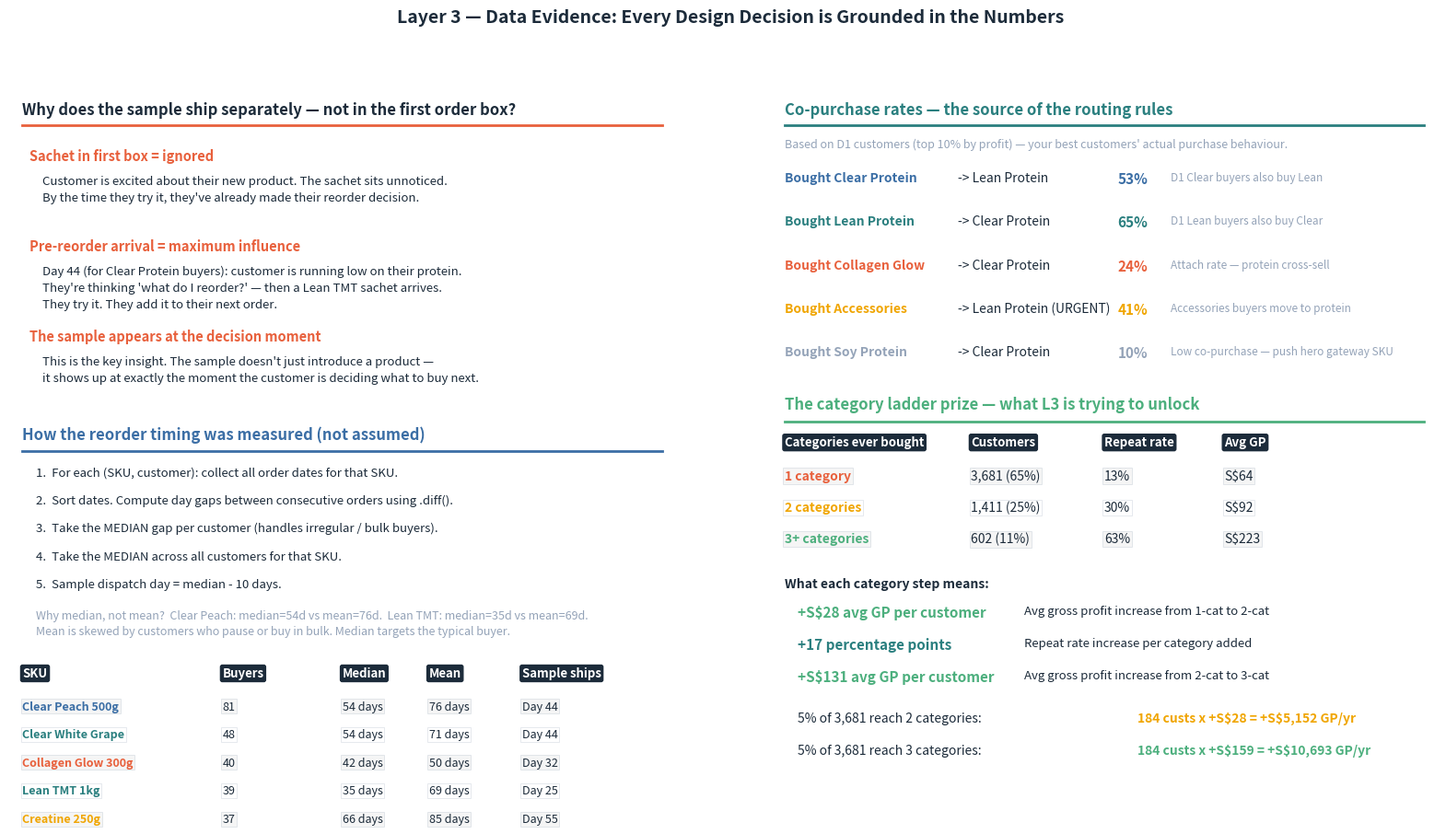

This chart was generated by the following Python code: (Note: this script raises an exception after producing the figure.)
"""
Fix for slide3c, slide4a, and slide4b — replaced with cleaner layouts.
"""
import matplotlib
matplotlib.use("Agg")
import matplotlib.pyplot as plt
import matplotlib.patches as mpatches
from matplotlib.patches import FancyBboxPatch
import numpy as np

plt.rcParams.update({
    "font.family": "sans-serif",
    "font.size": 11,
    "axes.spines.top": False,
    "axes.spines.right": False,
    "text.parse_math": False,
})

DARK  = "#1C2B3A"
TEAL  = "#2A7F7F"
CORAL = "#E8603C"
GOLD  = "#F0A500"
BLUE  = "#3B6EA5"
GREEN = "#4CAF7D"
LGREY = "#F5F5F5"
MID   = "#94A3B8"
WHITE = "#FFFFFF"
OUT   = "EDA/aditya_findings/outputs/charts"


# =============================================================================
# SLIDE 3C — Data Evidence (clean rewrite)
# =============================================================================
def slide3c_evidence():
    fig, axes = plt.subplots(1, 2, figsize=(16, 9), facecolor=WHITE)
    fig.suptitle("Layer 3 — Data Evidence: Every Design Decision is Grounded in the Numbers",
                 fontsize=14, fontweight="bold", color=DARK, y=1.00)

    # ── LEFT: Why not first box + reorder measurement ──────────────────────
    ax = axes[0]
    ax.set_facecolor(WHITE)
    ax.axis("off")

    # Section 1: Why not in box
    ax.text(0.02, 0.97, "Why does the sample ship separately — not in the first order box?",
            transform=ax.transAxes, fontsize=12, fontweight="bold", color=DARK, va="top")
    ax.plot([0.02, 0.98], [0.935, 0.935], color=CORAL, lw=2, transform=ax.transAxes)

    reasons = [
        ("Sachet in first box = ignored",
         "Customer is excited about their new product. The sachet sits unnoticed.\n"
         "By the time they try it, they've already made their reorder decision."),
        ("Pre-reorder arrival = maximum influence",
         "Day 44 (for Clear Protein buyers): customer is running low on their protein.\n"
         "They're thinking 'what do I reorder?' — then a Lean TMT sachet arrives.\n"
         "They try it. They add it to their next order."),
        ("The sample appears at the decision moment",
         "This is the key insight. The sample doesn't just introduce a product —\n"
         "it shows up at exactly the moment the customer is deciding what to buy next."),
    ]
    y_r = 0.90
    for title, body in reasons:
        ax.text(0.03, y_r, title, transform=ax.transAxes,
                fontsize=10.5, fontweight="bold", color=CORAL, va="top")
        y_r -= 0.04
        ax.text(0.05, y_r, body, transform=ax.transAxes,
                fontsize=9.5, color=DARK, va="top", linespacing=1.5)
        y_r -= 0.095

    # Section 2: How reorder timing was measured
    ax.text(0.02, y_r - 0.01, "How the reorder timing was measured (not assumed)",
            transform=ax.transAxes, fontsize=12, fontweight="bold", color=BLUE, va="top")
    ax.plot([0.02, 0.98], [y_r - 0.048, y_r - 0.048], color=BLUE, lw=2, transform=ax.transAxes)
    y_r -= 0.07

    method = [
        "1.  For each (SKU, customer): collect all order dates for that SKU.",
        "2.  Sort dates. Compute day gaps between consecutive orders using .diff().",
        "3.  Take the MEDIAN gap per customer (handles irregular / bulk buyers).",
        "4.  Take the MEDIAN across all customers for that SKU.",
        "5.  Sample dispatch day = median - 10 days.",
    ]
    for line in method:
        ax.text(0.04, y_r, line, transform=ax.transAxes,
                fontsize=9.5, color=DARK, va="top")
        y_r -= 0.042

    ax.text(0.04, y_r - 0.005,
            "Why median, not mean?  Clear Peach: median=54d vs mean=76d.  "
            "Lean TMT: median=35d vs mean=69d.\n"
            "Mean is skewed by customers who pause or buy in bulk. Median targets the typical buyer.",
            transform=ax.transAxes, fontsize=9, color=MID, va="top", style="italic", linespacing=1.4)
    y_r -= 0.075

    # Cohort table (using regular subplot table via text)
    col_headers = ["SKU", "Buyers", "Median", "Mean", "Sample ships"]
    col_xs_t    = [0.02, 0.32, 0.50, 0.63, 0.77]
    col_ws_t    = [0.27, 0.17, 0.12, 0.12, 0.17]

    row_y = y_r - 0.015
    # Header row
    for hdr, cx in zip(col_headers, col_xs_t):
        ax.text(cx, row_y, hdr, transform=ax.transAxes,
                fontsize=9.5, fontweight="bold", color=WHITE, va="top",
                bbox=dict(boxstyle="round,pad=0.15", facecolor=DARK, edgecolor=DARK))
    row_y -= 0.05

    cohort_data = [
        ("Clear Peach 500g",     "81", "54 days", "76 days", "Day 44", BLUE),
        ("Clear White Grape",    "48", "54 days", "71 days", "Day 44", TEAL),
        ("Collagen Glow 300g",   "40", "42 days", "50 days", "Day 32", CORAL),
        ("Lean TMT 1kg",         "39", "35 days", "69 days", "Day 25", TEAL),
        ("Creatine 250g",        "37", "66 days", "85 days", "Day 55", GOLD),
    ]
    for i, (sku, n, med, mean, ship, col) in enumerate(cohort_data):
        bg = LGREY if i % 2 == 0 else WHITE
        for val, cx, cw in zip([sku, n, med, mean, ship], col_xs_t, col_ws_t):
            is_sku = (val == sku)
            ax.text(cx, row_y, val, transform=ax.transAxes,
                    fontsize=9, color=col if is_sku else DARK, va="top",
                    fontweight="bold" if is_sku else "normal",
                    bbox=dict(boxstyle="square,pad=0.12", facecolor=bg, edgecolor=MID + "55", linewidth=0.5))
        row_y -= 0.042

    # ── RIGHT: Co-purchase rates + Category prize ───────────────────────────
    ax2 = axes[1]
    ax2.set_facecolor(WHITE)
    ax2.axis("off")

    ax2.text(0.02, 0.97, "Co-purchase rates — the source of the routing rules",
             transform=ax2.transAxes, fontsize=12, fontweight="bold", color=TEAL, va="top")
    ax2.plot([0.02, 0.98], [0.935, 0.935], color=TEAL, lw=2, transform=ax2.transAxes)
    ax2.text(0.02, 0.915, "Based on D1 customers (top 10% by profit) — your best customers' actual purchase behaviour.",
             transform=ax2.transAxes, fontsize=9, color=MID, va="top", style="italic")

    co_data = [
        ("Clear Protein", "Lean Protein", "53%", "D1 Clear buyers also buy Lean", BLUE),
        ("Lean Protein",  "Clear Protein", "65%", "D1 Lean buyers also buy Clear", TEAL),
        ("Collagen Glow", "Clear Protein", "24%", "Attach rate — protein cross-sell", CORAL),
        ("Accessories",   "Lean Protein (URGENT)", "41%", "Accessories buyers move to protein", GOLD),
        ("Soy Protein",   "Clear Protein", "10%", "Low co-purchase — push hero gateway SKU", MID),
    ]
    y_c = 0.865
    col_xs_c = [0.02, 0.28, 0.52, 0.60]
    for (bought, reco, pct, note, col) in co_data:
        ax2.text(col_xs_c[0], y_c, f"Bought {bought}", transform=ax2.transAxes,
                 fontsize=10, fontweight="bold", color=col, va="top")
        ax2.text(col_xs_c[1], y_c, f"-> {reco}", transform=ax2.transAxes,
                 fontsize=10, color=DARK, va="top")
        ax2.text(col_xs_c[2], y_c, pct, transform=ax2.transAxes,
                 fontsize=11, fontweight="bold", color=col, va="top")
        ax2.text(col_xs_c[3], y_c, note, transform=ax2.transAxes,
                 fontsize=8.5, color=MID, va="top", style="italic")
        y_c -= 0.065

    # Category prize section
    ax2.text(0.02, y_c - 0.01, "The category ladder prize — what L3 is trying to unlock",
             transform=ax2.transAxes, fontsize=12, fontweight="bold", color=GREEN, va="top")
    ax2.plot([0.02, 0.98], [y_c - 0.048, y_c - 0.048], color=GREEN, lw=2, transform=ax2.transAxes)
    y_c -= 0.07

    # Category table
    cat_col_xs = [0.02, 0.30, 0.50, 0.68]
    cat_headers = ["Categories ever bought", "Customers", "Repeat rate", "Avg GP"]
    for hdr, cx in zip(cat_headers, cat_col_xs):
        ax2.text(cx, y_c, hdr, transform=ax2.transAxes,
                 fontsize=9.5, fontweight="bold", color=WHITE, va="top",
                 bbox=dict(boxstyle="round,pad=0.15", facecolor=DARK, edgecolor=DARK))
    y_c -= 0.05

    cat_rows = [
        ("1 category",    "3,681 (65%)", "13%",  "S$64",  CORAL),
        ("2 categories",  "1,411 (25%)", "30%",  "S$92",  GOLD),
        ("3+ categories", "602 (11%)",   "63%",  "S$223", GREEN),
    ]
    for i, (cat, n, rep, gp, col) in enumerate(cat_rows):
        bg = LGREY if i % 2 == 0 else WHITE
        for val, cx in zip([cat, n, rep, gp], cat_col_xs):
            is_cat = (val == cat)
            ax2.text(cx, y_c, val, transform=ax2.transAxes,
                     fontsize=10, color=col if is_cat else DARK, va="top",
                     fontweight="bold" if is_cat else "normal",
                     bbox=dict(boxstyle="square,pad=0.12", facecolor=bg, edgecolor=MID + "55", linewidth=0.5))
        y_c -= 0.047

    y_c -= 0.02
    ax2.text(0.02, y_c, "What each category step means:", transform=ax2.transAxes,
             fontsize=10, fontweight="bold", color=DARK, va="top")
    y_c -= 0.042
    step_stats = [
        ("+S$28 avg GP per customer", GREEN, "Avg gross profit increase from 1-cat to 2-cat"),
        ("+17 percentage points",     TEAL,  "Repeat rate increase per category added"),
        ("+S$131 avg GP per customer",GREEN, "Avg gross profit increase from 2-cat to 3-cat"),
    ]
    for stat, col, note in step_stats:
        ax2.text(0.04, y_c, stat, transform=ax2.transAxes,
                 fontsize=11, fontweight="bold", color=col, va="top")
        ax2.text(0.38, y_c, note, transform=ax2.transAxes,
                 fontsize=9.5, color=DARK, va="top")
        y_c -= 0.048

    y_c -= 0.015
    prize_entries = [
        ("5% of 3,681 reach 2 categories:", "184 custs x +S$28 = +S$5,152 GP/yr", GOLD),
        ("5% of 3,681 reach 3 categories:", "184 custs x +S$159 = +S$10,693 GP/yr", GREEN),
    ]
    for scenario, result, col in prize_entries:
        ax2.text(0.04, y_c, scenario, transform=ax2.transAxes,
                 fontsize=10, color=DARK, va="top")
        ax2.text(0.55, y_c, result, transform=ax2.transAxes,
                 fontsize=10, fontweight="bold", color=col, va="top")
        y_c -= 0.048

    plt.tight_layout(rect=[0, 0, 1, 0.97], w_pad=3)
    plt.savefig(f"{OUT}/slide3c_evidence.png", dpi=150, bbox_inches="tight")
    plt.close()
    print("Saved slide3c_evidence.png")


# =============================================================================
# SLIDE 4A — Shopify Pipeline (clean rewrite, no duplicate text in boxes)
# =============================================================================
def slide4a_pipeline():
    fig, ax = plt.subplots(figsize=(12, 11), facecolor=WHITE)
    ax.set_facecolor(WHITE)
    ax.axis("off")
    fig.suptitle("Layer 3 — Shopify Data Pipeline\nPhase 1: Live in 4 Weeks, No Custom App Required",
                 fontsize=14, fontweight="bold", color=DARK, y=1.00)

    # Use transAxes (0-1) coordinates throughout for reliability
    def flow_box(ax, yc, title, body_lines, fc, lpad=0.07, rpad=0.93):
        """Draw a full-width flow step box using axes coordinates."""
        height = 0.055 + len(body_lines) * 0.038
        ytop = yc + height / 2
        ybot = yc - height / 2
        patch = FancyBboxPatch((lpad, ybot), rpad - lpad, height,
                                boxstyle="round,pad=0.01", facecolor=fc,
                                edgecolor=fc, linewidth=0,
                                transform=ax.transAxes, zorder=3, clip_on=False)
        ax.add_patch(patch)
        ax.text(0.5, ytop - 0.018, title, transform=ax.transAxes,
                ha="center", va="top", fontsize=11, fontweight="bold", color=WHITE, zorder=4)
        y_body = ytop - 0.052
        for line in body_lines:
            ax.text(0.5, y_body, line, transform=ax.transAxes,
                    ha="center", va="top", fontsize=9.5, color=WHITE, zorder=4)
            y_body -= 0.036
        return ybot

    def flow_arrow(ax, y):
        ax.annotate("", xy=(0.5, y - 0.014), xytext=(0.5, y + 0.014),
                    xycoords="axes fraction", textcoords="axes fraction",
                    arrowprops=dict(arrowstyle="-|>", color=MID, lw=1.8, mutation_scale=14))

    # Step boxes (top to bottom)
    y = 0.94
    b1 = flow_box(ax, y, "TRIGGER — Shopify orders/fulfilled webhook",
                  ["Fires automatically every time an order ships  |  Free, native to Shopify",
                   "Payload: customer_id, SKUs ordered, order date, store"],
                  DARK)
    flow_arrow(ax, b1)
    y = b1 - 0.055
    b2 = flow_box(ax, y, "STEP 1 — Data Extraction  (nightly batch job)",
                  ["Query Shopify Admin API for all fulfilled orders in the last 24 hours",
                   "For each customer: look up first-ever product category from order history",
                   "Store mapping:  customer_id  ->  first_product_category"],
                  BLUE)
    flow_arrow(ax, b2)
    y = b2 - 0.055
    b3 = flow_box(ax, y, "STEP 2 — Batch Inference  (lookup table — NO machine learning)",
                  ["Input:   first_product_category  (one of 7 values)",
                   "Lookup:  cross_sell_timing_and_samples.csv  (7 rows, already built)",
                   "Output:  email_day  |  sample_day  |  recommended_sku  |  sample_sku"],
                  TEAL)

    # Branch line from STEP 2 to 3 outputs
    y_branch = b3 - 0.03
    ax.plot([0.5, 0.5], [b3, y_branch], color=MID, lw=1.8, transform=ax.transAxes)
    ax.plot([0.17, 0.83], [y_branch, y_branch], color=MID, lw=1.5, transform=ax.transAxes)

    # Three output boxes
    output_specs = [
        (0.17, CORAL, "OUTPUT A\nEmail Schedule",
         ["CS-01 / CS-02 / CS-03 flows",
          "Email fires at Day 14",
          "(Day 21 for Collagen buyers)"]),
        (0.50, GOLD,  "OUTPUT B\nFulfilment Tag",
         ["Shopify customer tag added:",
          "sample_sku + ship_date",
          "Fulfilment dispatches sachet"]),
        (0.83, GREEN, "OUTPUT C\nSubscribe Trigger",
         ["After Order 2 fulfilled:",
          "SUB-01 scheduled Day 48",
          "Subscribe & Save on hero SKU"]),
    ]
    out_top = y_branch - 0.02
    for (cx, col, title, body) in output_specs:
        oh = 0.05 + len(body) * 0.038
        out_bot = out_top - oh
        patch = FancyBboxPatch((cx - 0.15, out_bot), 0.30, oh,
                                boxstyle="round,pad=0.01", facecolor=col,
                                edgecolor=col, linewidth=0,
                                transform=ax.transAxes, zorder=3, clip_on=False)
        ax.add_patch(patch)
        ax.annotate("", xy=(cx, out_top + 0.001), xytext=(cx, y_branch - 0.001),
                    xycoords="axes fraction", textcoords="axes fraction",
                    arrowprops=dict(arrowstyle="-|>", color=MID, lw=1.4, mutation_scale=10))
        # Title (split on newline)
        title_lines = title.split("\n")
        ty = out_top - 0.018
        for tl in title_lines:
            ax.text(cx, ty, tl, transform=ax.transAxes, ha="center", va="top",
                    fontsize=9.5, fontweight="bold", color=WHITE, zorder=4)
            ty -= 0.032
        for bl in body:
            ax.text(cx, ty, bl, transform=ax.transAxes, ha="center", va="top",
                    fontsize=8.5, color=WHITE, zorder=4, linespacing=1.3)
            ty -= 0.030
        out_bottom_y = out_bot

    # Phase roadmap
    y_ph = out_bottom_y - 0.04
    phases = [
        (TEAL,  "Phase 1 (Weeks 1-4):",   "L3 cross-sell emails + physical sample dispatch LIVE"),
        (BLUE,  "Phase 2 (Weeks 4-6):",   "L2 'Frequently Bought Together' widget on product pages"),
        (CORAL, "Phase 3 (Weeks 6-10):",  "L4 Item-CF personalised recs on logged-in account page"),
    ]
    for col, label, desc in phases:
        ax.text(0.07, y_ph, label, transform=ax.transAxes,
                fontsize=10, fontweight="bold", color=col, va="top")
        ax.text(0.32, y_ph, desc, transform=ax.transAxes,
                fontsize=10, color=DARK, va="top")
        y_ph -= 0.042

    # Tech stack box
    y_stack_top = y_ph - 0.02
    stack_items = [
        ("Shopify webhooks / Admin API", "Native — free"),
        ("7-row CSV lookup table",        "cross_sell_timing_and_samples.csv — already built"),
        ("Email automation platform",     "Klaviyo / Omnisend / Mailchimp — trigger-based"),
        ("Shopify customer tags",         "Store first_cat, sample_sku, email_scheduled"),
        ("Shopify Flow (optional)",       "Free Shopify app — automates tag-to-action logic"),
    ]
    stack_height = 0.04 + len(stack_items) * 0.042 + 0.02
    y_stack_bot = y_stack_top - stack_height
    patch_s = FancyBboxPatch((0.05, y_stack_bot), 0.90, stack_height,
                              boxstyle="round,pad=0.01", facecolor=LGREY,
                              edgecolor=BLUE, linewidth=1.5,
                              transform=ax.transAxes, zorder=2)
    ax.add_patch(patch_s)
    ax.text(0.5, y_stack_top - 0.015, "Tech Stack — Phase 1  (no custom Shopify app required)",
            transform=ax.transAxes, ha="center", va="top",
            fontsize=11, fontweight="bold", color=DARK, zorder=4)
    y_si = y_stack_top - 0.055
    for tool, note in stack_items:
        ax.text(0.08, y_si, tool, transform=ax.transAxes,
                fontsize=9.5, fontweight="bold", color=DARK, va="top", zorder=4)
        ax.text(0.42, y_si, note, transform=ax.transAxes,
                fontsize=9.5, color=MID, va="top", zorder=4)
        y_si -= 0.040

    ax.text(0.5, y_stack_bot + 0.008,
            "MVP shortcut: Shopify CSV export  ->  VLOOKUP on the 7-row table  ->  email platform import.  Zero engineering.",
            transform=ax.transAxes, ha="center", va="bottom",
            fontsize=8.5, color=MID, style="italic", zorder=4)

    plt.savefig(f"{OUT}/slide4a_pipeline.png", dpi=150, bbox_inches="tight")
    plt.close()
    print("Saved slide4a_pipeline.png")


# =============================================================================
# SLIDE 4B — Tier Progression Value (clean rewrite)
# =============================================================================
def slide4b_tier_value():
    fig, ax = plt.subplots(figsize=(13, 10), facecolor=WHITE)
    ax.set_facecolor(WHITE)
    ax.axis("off")
    fig.suptitle("Customer Tier Progression — The Business Case for Layer 3",
                 fontsize=14, fontweight="bold", color=DARK, y=1.00)

    # Tier table (5 rows as bands)
    tiers = [
        ("PLATINUM",                   238, "S$388", "85%", "High spend & frequency. Already engaged. Retain & protect from blanket discounts.", GOLD),
        ("GOLD-A  (Whales)",           130, "S$300", "72%", "Large baskets, infrequent orders. Subscription converts infrequent to regular.", CORAL),
        ("GOLD-B  (Loyal Regulars)",   264, "S$105", "54%", "Predictable reorders. Proven product fit. Subscribe & Save ready — SUB-01 target.", TEAL),
        ("SILVER",                     858, "S$100", "45%", "Repeat buyers stuck at 1 category. L3 cross-sell introduces category 2.", BLUE),
        ("UNTIERED  (new / one-and-done)", 4204, "S$39", "11%", "Entry point. L1 cold-start + L3 timing develops these into Silver-level buyers.", MID),
    ]

    col_xs   = [0.03, 0.27, 0.44, 0.56, 0.65]
    col_hdrs = ["Tier", "Customers", "Avg GP", "Repeat", "Characteristics & Next Step"]
    col_ws   = [0.22, 0.16, 0.11, 0.08, 0.34]

    # Header row
    hdr_y = 0.945
    for hdr, cx in zip(col_hdrs, col_xs):
        ax.text(cx, hdr_y, hdr, transform=ax.transAxes,
                fontsize=10, fontweight="bold", color=WHITE, va="top",
                bbox=dict(boxstyle="round,pad=0.2", facecolor=DARK, edgecolor=DARK))
    ax.plot([0.02, 0.98], [0.918, 0.918], color=DARK, lw=1.5, transform=ax.transAxes)

    tier_ys = [0.865, 0.775, 0.685, 0.595, 0.505]
    for (tier, n, gp, rep, desc, col), ty in zip(tiers, tier_ys):
        # Highlight band
        patch = FancyBboxPatch((0.01, ty - 0.055), 0.98, 0.088,
                                boxstyle="round,pad=0.005", facecolor=col + "22",
                                edgecolor=col, linewidth=1.8,
                                transform=ax.transAxes, zorder=2)
        ax.add_patch(patch)
        row_vals = [tier, str(n), gp, rep, desc]
        for val, cx, cw in zip(row_vals, col_xs, col_ws):
            is_tier = (val == tier)
            ax.text(cx, ty, val, transform=ax.transAxes,
                    fontsize=10 if not is_tier else 11,
                    fontweight="bold" if is_tier else "normal",
                    color=col if is_tier else DARK, va="center")

    # Progression arrows (between relevant tiers)
    arr_data = [
        # (from_tier_y, to_tier_y, label, color)
        (tier_ys[4], tier_ys[3], "L1 + L3: entry buyers\nbecome Silver repeaters", BLUE),
        (tier_ys[3], tier_ys[2], "L3 cross-sell: 1-cat\nSilver -> Gold-B", TEAL),
        (tier_ys[2], tier_ys[1], "SUB-01: regulars\n-> high-value whales", CORAL),
    ]
    ax_x = 0.995
    for (fy, ty, lbl, col) in arr_data:
        mid_y = (fy + ty) / 2
        ax.annotate("", xy=(ax_x - 0.005, ty + 0.015), xytext=(ax_x - 0.005, fy - 0.015),
                    xycoords="axes fraction", textcoords="axes fraction",
                    arrowprops=dict(arrowstyle="-|>", color=col, lw=1.6, mutation_scale=10))

    # Prize box
    prize_top = 0.455
    prize_items = [
        ("5% of 3,681 single-cat customers reach 2 categories", "+S$5,152 GP/yr",  GOLD),
        ("5% of 3,681 single-cat customers reach 3 categories", "+S$10,693 GP/yr", GREEN),
        ("Subscribe & Save conversion — SUB-01 (689 targets)", "+S$2,262 GP/yr",  TEAL),
        ("Acquisition mix fix — stop shaker-led campaigns",     "+S$4,389 GP/yr",  BLUE),
    ]
    prize_height = 0.06 + len(prize_items) * 0.052 + 0.065
    prize_box = FancyBboxPatch((0.02, prize_top - prize_height), 0.96, prize_height,
                                boxstyle="round,pad=0.01", facecolor="#E8F5EE",
                                edgecolor=GREEN, linewidth=2,
                                transform=ax.transAxes, zorder=2)
    ax.add_patch(prize_box)

    ax.text(0.5, prize_top - 0.022, "Layer 3 Conservative Prize (5% conversion rate assumption)",
            transform=ax.transAxes, ha="center", va="top",
            fontsize=12, fontweight="bold", color=DARK, zorder=4)

    y_p = prize_top - 0.072
    for scenario, prize, col in prize_items:
        ax.text(0.06, y_p, scenario, transform=ax.transAxes,
                fontsize=10, color=DARK, va="top", zorder=4)
        ax.text(0.88, y_p, prize, transform=ax.transAxes,
                fontsize=11, fontweight="bold", color=col, va="top", ha="right", zorder=4)
        y_p -= 0.050

    ax.plot([0.06, 0.94], [y_p + 0.008, y_p + 0.008], color=GREEN, lw=1.2, transform=ax.transAxes)
    y_p -= 0.01
    ax.text(0.06, y_p, "CONSERVATIVE TOTAL", transform=ax.transAxes,
            fontsize=12, fontweight="bold", color=DARK, va="top", zorder=4)
    ax.text(0.88, y_p, "S$17 – 30K GP/yr", transform=ax.transAxes,
            fontsize=14, fontweight="bold", color=CORAL, va="top", ha="right", zorder=4)

    ax.text(0.5, prize_top - prize_height + 0.012,
            "At 5% conversion — conservative. Actual lift from timed cross-sell is expected to be higher.",
            transform=ax.transAxes, ha="center", va="bottom",
            fontsize=8.5, color=MID, style="italic", zorder=4)

    plt.savefig(f"{OUT}/slide4b_tier_value.png", dpi=150, bbox_inches="tight")
    plt.close()
    print("Saved slide4b_tier_value.png")


if __name__ == "__main__":
    slide3c_evidence()
    slide4a_pipeline()
    slide4b_tier_value()
    print("\nAll 3 fixed charts complete.")
